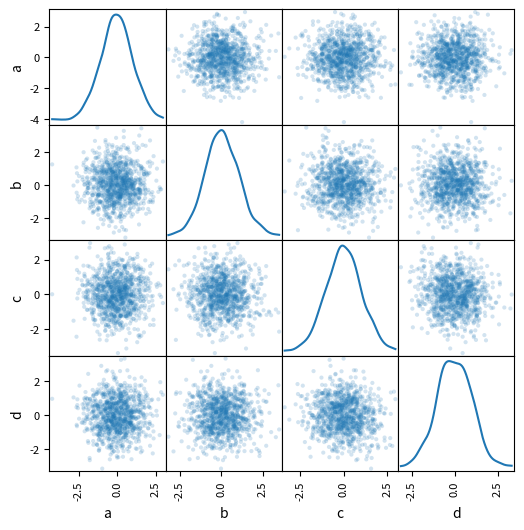

The matplotlib source for this figure:
from pandas.plotting import scatter_matrix
import pandas as pd
import numpy as np
import matplotlib.pyplot as plt
df = pd.DataFrame(np.random.randn(1000, 4), columns=['a', 'b', 'c', 'd'])

scatter_matrix(df, alpha=0.2, figsize=(6, 6), diagonal='kde')
plt.show()

